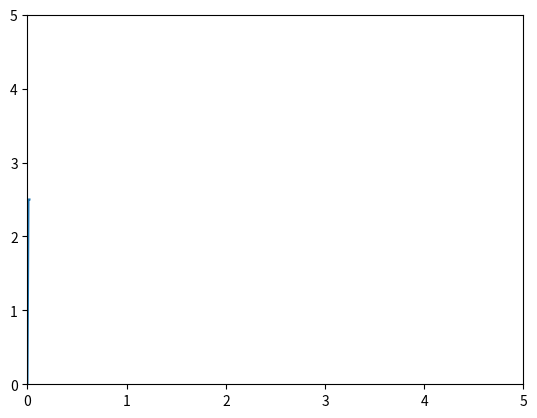

Source code (Python):
"""
============
Oscilloscope
============

Emulates an oscilloscope.
"""
import numpy as np
from matplotlib.lines import Line2D
import matplotlib.pyplot as plt
import matplotlib.animation as animation

class Scope(object):
    def __init__(self, ax, maxt=5, dt=0.01):
        self.ax = ax
        self.dt = dt
        self.maxt = maxt
        self.tdata = [0]
        self.ydata = [0]
        self.line = Line2D(self.tdata, self.ydata)
        self.ax.add_line(self.line)
        self.ax.set_ylim(0, 5)
        self.ax.set_xlim(0, self.maxt)

    def update(self, y):
        lastt = self.tdata[-1]
        if lastt > self.tdata[0] + self.maxt:  # reset the arrays
            self.tdata = [self.tdata[-1]]
            self.ydata = [self.ydata[-1]]
            self.ax.set_xlim(self.tdata[0], self.tdata[0] + self.maxt)
            self.ax.figure.canvas.draw()

        t = self.tdata[-1] + self.dt
        self.tdata.append(t)
        self.ydata.append(y)
        self.line.set_data(self.tdata, self.ydata)
        return self.line,


def emitter(s=0):
    'return a random value with probability p, else 0'
    while True:
        val = np.sin(2 * np.pi * 2 * np.radians(s)) * 2 + 2.5
        yield(val)
        s+=1

fig, ax = plt.subplots()
scope = Scope(ax)

# pass a generator in "emitter" to produce data for the update func
ani = animation.FuncAnimation(fig, scope.update, emitter, interval=10,blit=True)


plt.show()
